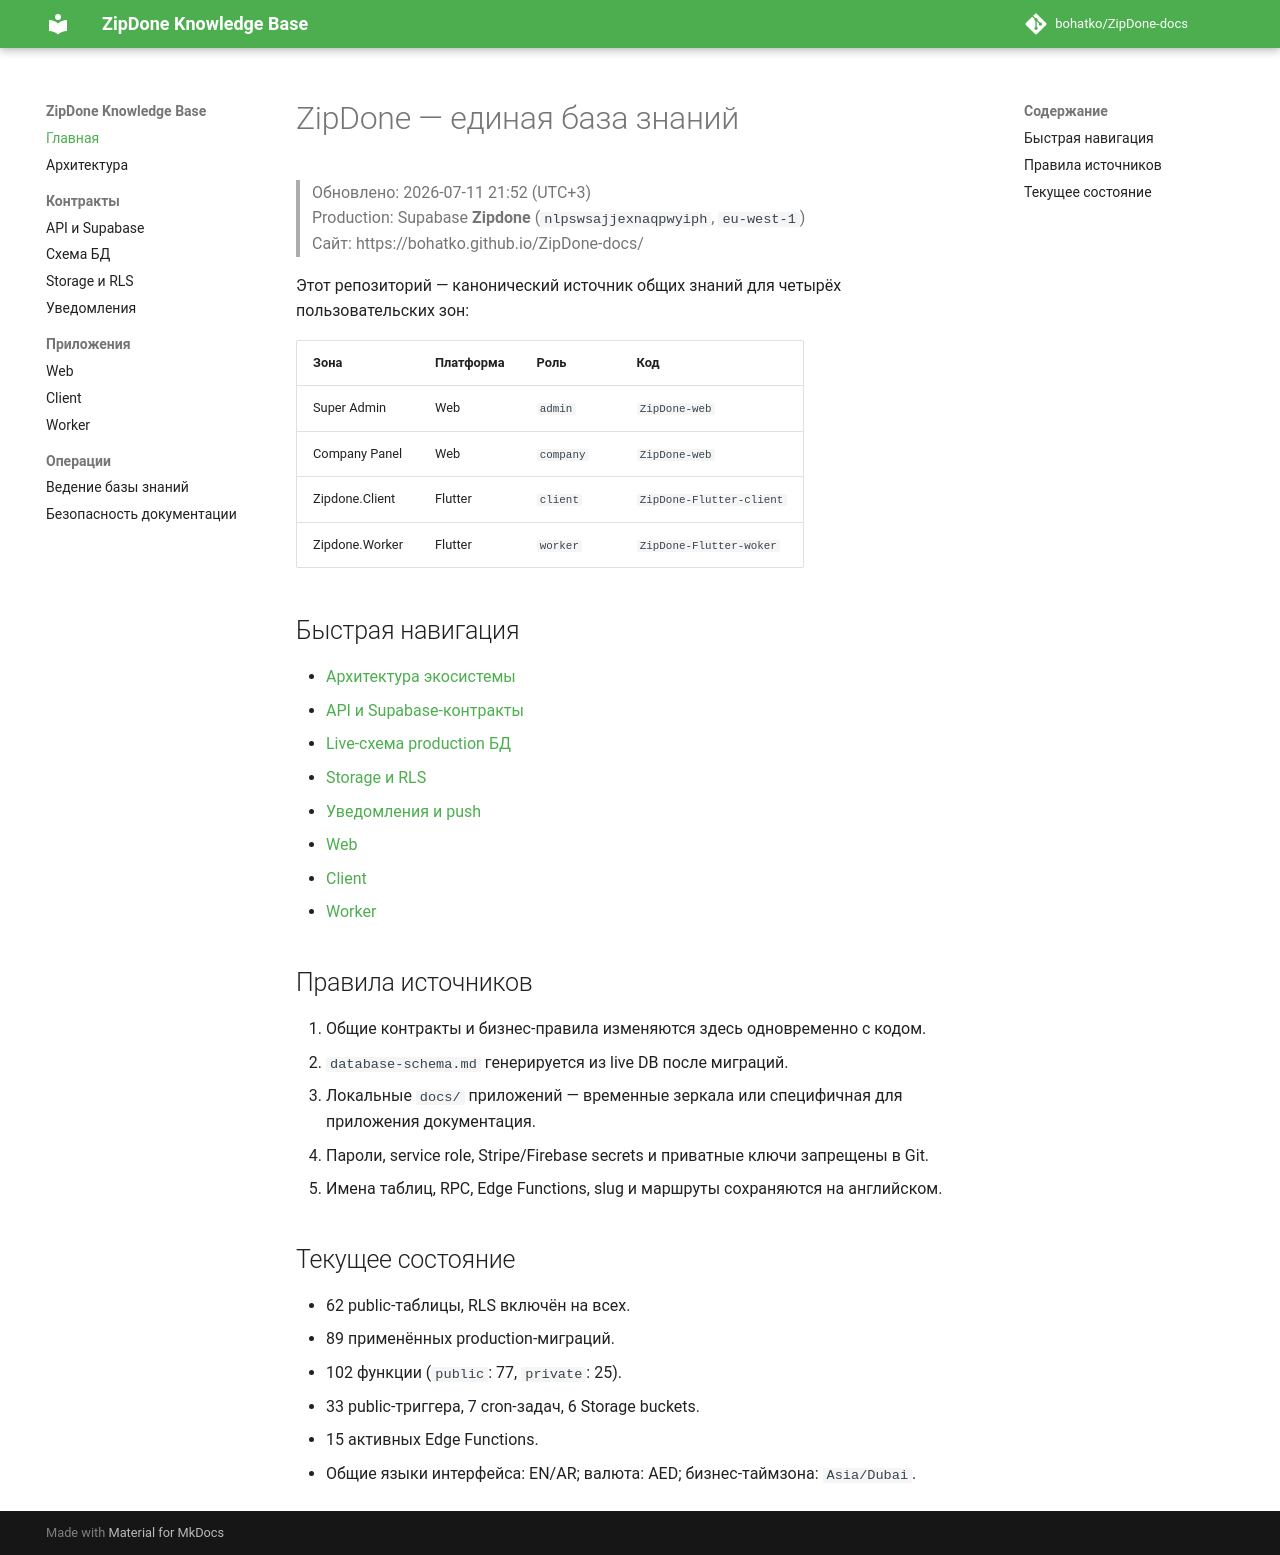

repository: bohatko/ZipDone-docs · page: index.html · generator: mkdocs

# ZipDone — единая база знаний

> Обновлено: 2026-07-11 21:52 (UTC+3)  
> Production: Supabase **Zipdone** (`nlpswsajjexnaqpwyiph`, `eu-west-1`)  
> Сайт: https://bohatko.github.io/ZipDone-docs/

Этот репозиторий — канонический источник общих знаний для четырёх пользовательских зон:

| Зона | Платформа | Роль | Код |
|---|---|---|---|
| Super Admin | Web | `admin` | `ZipDone-web` |
| Company Panel | Web | `company` | `ZipDone-web` |
| Zipdone.Client | Flutter | `client` | `ZipDone-Flutter-client` |
| Zipdone.Worker | Flutter | `worker` | `ZipDone-Flutter-woker` |

## Быстрая навигация

- [Архитектура экосистемы](architecture.md)
- [API и Supabase-контракты](api-contracts.md)
- [Live-схема production БД](database-schema.md)
- [Storage и RLS](storage-and-rls.md)
- [Уведомления и push](notifications.md)
- [Web](apps/web.md)
- [Client](apps/mobile-client.md)
- [Worker](apps/mobile-worker.md)

## Правила источников

1. Общие контракты и бизнес-правила изменяются здесь одновременно с кодом.
2. `database-schema.md` генерируется из live DB после миграций.
3. Локальные `docs/` приложений — временные зеркала или специфичная для приложения документация.
4. Пароли, service role, Stripe/Firebase secrets и приватные ключи запрещены в Git.
5. Имена таблиц, RPC, Edge Functions, slug и маршруты сохраняются на английском.

## Текущее состояние

- 62 public-таблицы, RLS включён на всех.
- 89 применённых production-миграций.
- 102 функции (`public`: 77, `private`: 25).
- 33 public-триггера, 7 cron-задач, 6 Storage buckets.
- 15 активных Edge Functions.
- Общие языки интерфейса: EN/AR; валюта: AED; бизнес-таймзона: `Asia/Dubai`.
